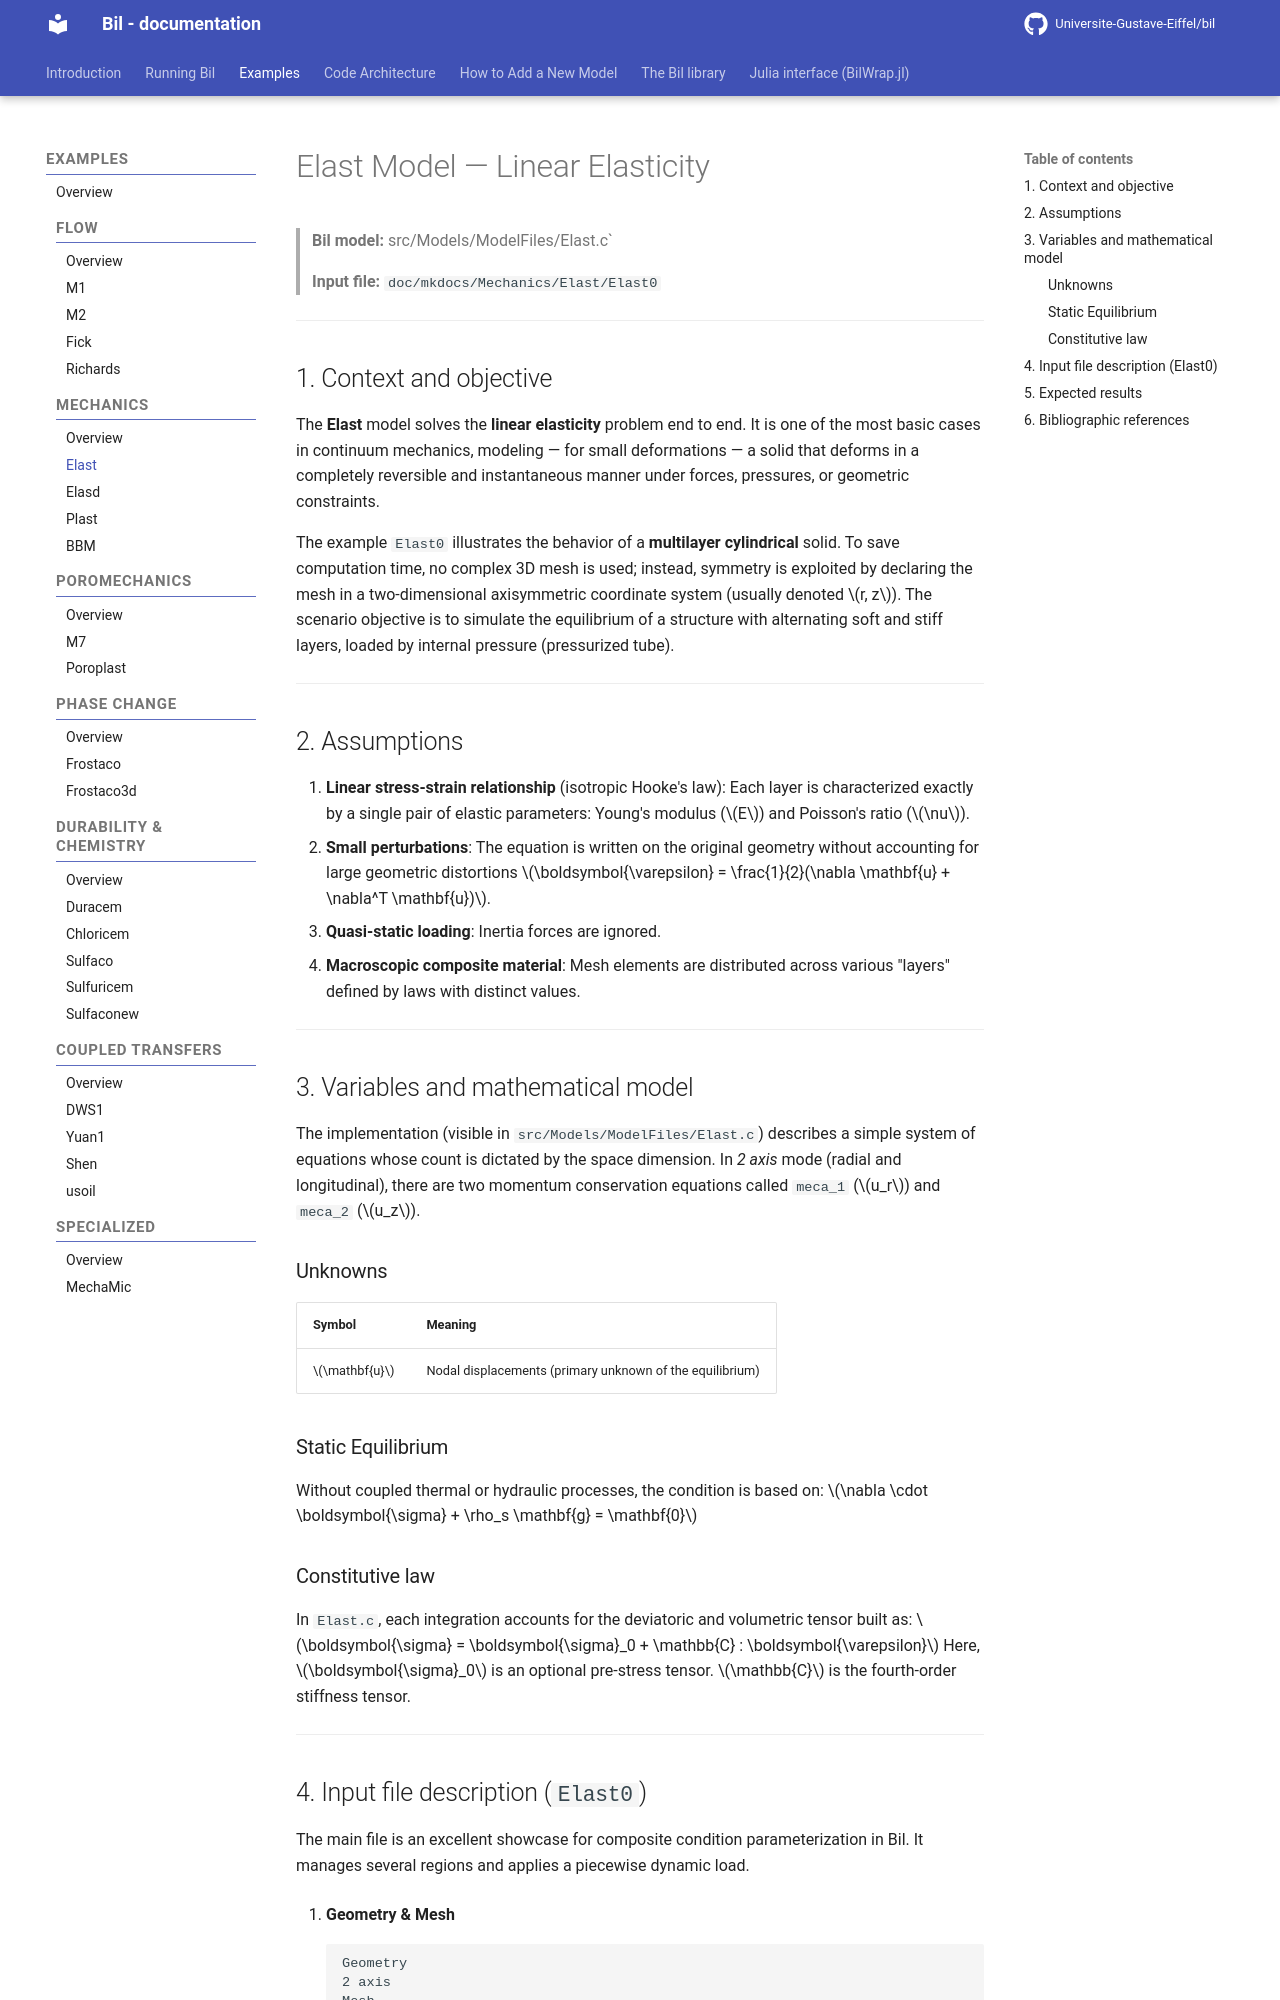

repository: Universite-Gustave-Eiffel/bil · page: Mechanics/Elast_model/index.html · generator: mkdocs

# Elast Model — Linear Elasticity

> **Bil model:** src/Models/ModelFiles/Elast.c`

> **Input file:** `doc/mkdocs/Mechanics/Elast/Elast0`

---
<!--
## Table of contents

1. [Context and objective](#1-context-and-objective)
2. [Assumptions](#2-assumptions)
3. [Variables and mathematical model](#3-variables-and-mathematical-model)
4. [Input file description](#4-input-file-description)
5. [Expected results](#5-expected-results)

-->

## 1. Context and objective

The **Elast** model solves the **linear elasticity** problem end to end. It is one of the most basic cases in continuum mechanics, modeling — for small deformations — a solid that deforms in a completely reversible and instantaneous manner under forces, pressures, or geometric constraints.

The example `Elast0` illustrates the behavior of a **multilayer cylindrical** solid. To save computation time, no complex 3D mesh is used; instead, symmetry is exploited by declaring the mesh in a two-dimensional axisymmetric coordinate system (usually denoted $r, z$). The scenario objective is to simulate the equilibrium of a structure with alternating soft and stiff layers, loaded by internal pressure (pressurized tube).

---

## 2. Assumptions

1. **Linear stress-strain relationship** (isotropic Hooke's law): Each layer is characterized exactly by a single pair of elastic parameters: Young's modulus ($E$) and Poisson's ratio ($\nu$).
2. **Small perturbations**: The equation is written on the original geometry without accounting for large geometric distortions $\boldsymbol{\varepsilon} = \frac{1}{2}(\nabla \mathbf{u} + \nabla^T \mathbf{u})$.
3. **Quasi-static loading**: Inertia forces are ignored.
4. **Macroscopic composite material**: Mesh elements are distributed across various "layers" defined by laws with distinct values.

---

## 3. Variables and mathematical model

The implementation (visible in `src/Models/ModelFiles/Elast.c`) describes a simple system of equations whose count is dictated by the space dimension. In *2 axis* mode (radial and longitudinal), there are two momentum conservation equations called `meca_1` ($u_r$) and `meca_2` ($u_z$).

### Unknowns
| Symbol | Meaning |
|---------|---------|
| $\mathbf{u}$   | Nodal displacements (primary unknown of the equilibrium) |

### Static Equilibrium
Without coupled thermal or hydraulic processes, the condition is based on:
$\nabla \cdot \boldsymbol{\sigma} + \rho_s \mathbf{g} = \mathbf{0}$

### Constitutive law
In `Elast.c`, each integration accounts for the deviatoric and volumetric tensor built as:
$\boldsymbol{\sigma} = \boldsymbol{\sigma}_0 + \mathbb{C} : \boldsymbol{\varepsilon}$
Here, $\boldsymbol{\sigma}_0$ is an optional pre-stress tensor. $\mathbb{C}$ is the fourth-order stiffness tensor.

---
